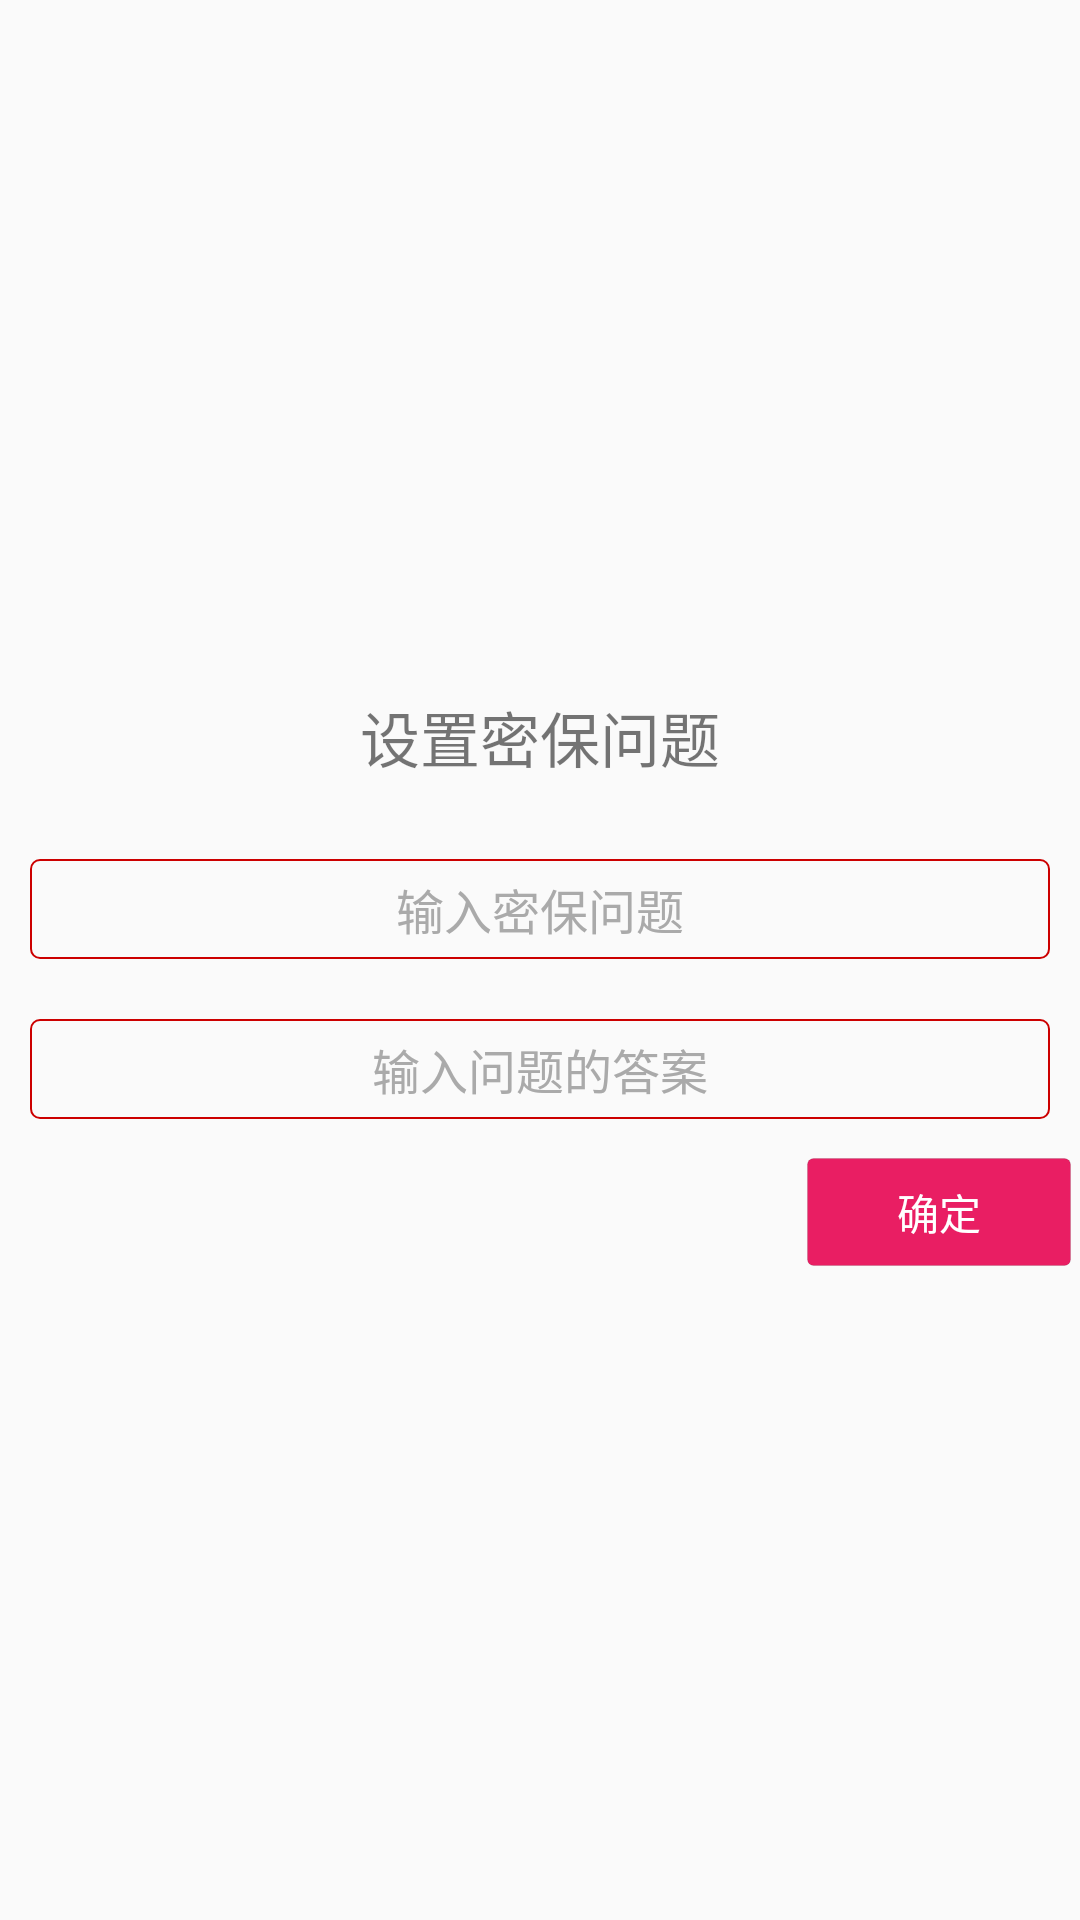

The Android layout XML behind this screen, and the referenced resources:
<!-- AndroidManifest.xml: application theme AppTheme -->
<!-- res/layout/layout_activity_set_pass_qa.xml -->
<LinearLayout xmlns:android="http://schemas.android.com/apk/res/android"
    android:layout_width="match_parent"
    android:layout_height="match_parent"
    android:gravity="center"
    android:orientation="vertical">

    <TextView
        android:layout_width="match_parent"
        android:layout_height="wrap_content"
        android:gravity="center"
        android:padding="@dimen/activity_horizontal_margin"
        android:text="设置密保问题"
        android:textSize="20sp" />

    <EditText
        android:id="@+id/et_mibao_q"
        android:layout_width="match_parent"
        android:layout_height="wrap_content"
        android:layout_margin="10dp"
        android:background="@drawable/edit_back"
        android:gravity="center"
        android:hint="输入密保问题"
        android:inputType="text"
        android:padding="5dp"
        android:textColorHint="@android:color/darker_gray"
        android:textSize="16sp" />

    <EditText
        android:id="@+id/et_mibao_a"
        android:layout_width="match_parent"
        android:layout_height="wrap_content"
        android:layout_margin="10dp"
        android:background="@drawable/edit_back"
        android:gravity="center"
        android:hint="输入问题的答案"
        android:inputType="text"
        android:padding="5dp"
        android:textColorHint="@android:color/darker_gray"
        android:textSize="16sp" />

    <Button
        android:id="@+id/btn_ok"
        style="@style/btn"
        android:layout_gravity="end"
        android:text="确定" />

</LinearLayout>
<!-- resources referenced by this layout -->
<resources>
  <dimen name="activity_horizontal_margin">16dp</dimen>
  <!-- drawable edit_back (drawable) -->
  <?xml version="1.0" encoding="utf-8"?>
  <shape xmlns:android="http://schemas.android.com/apk/res/android">
      <corners android:radius="3dp"/>
      <stroke android:color="@android:color/holo_red_dark" android:width="0.8dp"/>
  </shape>
  <style name="btn">
          <item name="android:layout_margin">3dp</item>
          <item name="android:layout_width">wrap_content</item>
          <item name="android:layout_height">36dp</item>
          <item name="android:minWidth">88dp</item>
          <item name="android:paddingLeft">8dp</item>
          <item name="android:paddingRight">8dp</item>
          <item name="android:textSize">@dimen/btn_body</item>
          <item name="android:textColor">@color/color_text_main_light</item>
          <item name="android:background">@drawable/back_btn</item>
      </style>
  <style name="AppTheme" parent="Base.AppTheme" />
  <dimen name="btn_body">14sp</dimen>
  <color name="color_text_main_light">#ffffff</color>
  <!-- drawable back_btn (drawable) -->
  <?xml version="1.0" encoding="utf-8"?>
  <selector xmlns:android="http://schemas.android.com/apk/res/android">
  
      <item android:state_pressed="true">
          <shape>
              <corners android:radius="2dp" />
              <padding android:left="16dp" android:right="16dp" />
              <size android:height="36dp" />
              <solid android:color="@color/app_btn_color_dark" />
              <stroke android:width="0.4dp" android:color="@color/color_diver_dark" />
          </shape>
      </item>
  
      <item android:state_checked="true">
          <shape>
              <corners android:radius="2dp" />
              <padding android:left="16dp" android:right="16dp" />
              <size android:height="36dp" />
              <solid android:color="@color/app_btn_color_dark" />
              <stroke android:width="0.4dp" android:color="@color/color_diver_dark" />
          </shape>
      </item>
      <item>
          <shape>
              <corners android:radius="2dp" />
              <padding android:left="16dp" android:right="16dp" />
              <size android:height="36dp" />
              <solid android:color="@color/app_btn_color" />
              <stroke android:width="0.4dp" android:color="@color/color_diver_dark" />
          </shape>
      </item>
  
  </selector>
  <style name="Base.AppTheme" parent="Theme.AppCompat.Light.NoActionBar">
          
          <item name="colorPrimary">@color/color_none</item>
          <item name="colorPrimaryDark">#000</item>
          <item name="colorAccent">@color/colorAccent</item>
          <item name="titleTextColor">@color/color_text_main_light</item>
          <item name="android:displayOptions">showHome</item>
          <item name="android:homeAsUpIndicator">@drawable/home_as_up_indicator</item>
      </style>
  <color name="app_btn_color_dark">#D81B60</color>
  <color name="color_diver_dark">#1e000000</color>
  <color name="app_btn_color">#E91E63</color>
  <color name="color_none">#0000</color>
  <color name="colorAccent">@color/app_main_color</color>
  <!-- drawable home_as_up_indicator (drawable) -->
  <?xml version="1.0" encoding="utf-8"?>
  <selector xmlns:android="http://schemas.android.com/apk/res/android">
      <item android:drawable="@drawable/ic_back_press" android:state_pressed="true" />
  
      <item android:drawable="@drawable/ic_back" />
  </selector>
  <color name="app_main_color">#595959</color>
  <!-- drawable ic_back_press: png bitmap (drawable-xxhdpi, 298 bytes) -->
  <!-- drawable ic_back: png bitmap (drawable-xxhdpi, 997 bytes) -->
</resources>
